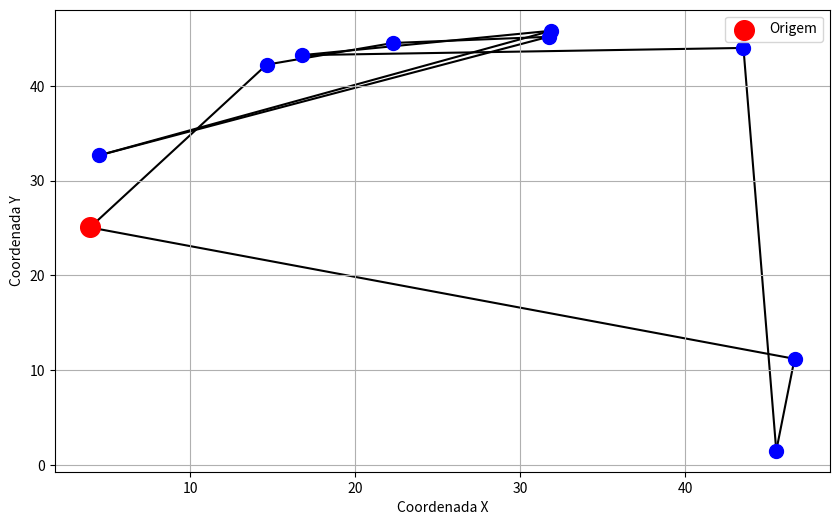

Python code for this plot:
import numpy as np
import pandas as pd
import matplotlib.pyplot as plt

qnt_individuos = 50
qnt_max_geracoes = 100
valor_otimo_aceitavel = 10
Numero_elites = 5
numero_execucoes = 100

def inicializar_populacao(tamanho, numero_pontos):
    return np.array([np.random.permutation(numero_pontos) for _ in range(tamanho)], dtype=object)

def funcao_aptidao(cromossomo, pontos):
    soma_distancias = 0
    for i in range(len(cromossomo)):
        ponto_atual = pontos[cromossomo[i]]
        ponto_proximo = pontos[cromossomo[(i + 1) % len(cromossomo)]]
        distancia = np.linalg.norm(ponto_atual - ponto_proximo)
        soma_distancias += distancia
    return soma_distancias

def torneio(populacao, aptidoes, tamanho_torneio=3):
    selecionados = []
    while len(selecionados) < len(populacao):
        competidores = np.random.choice(len(populacao), tamanho_torneio, replace=False)
        melhor = competidores[np.argmin(aptidoes[competidores])]
        selecionados.append(populacao[melhor])
    return np.array(selecionados, dtype=object)

def crossover_dois_pontos(pai1, pai2):
    tamanho = len(pai1)
    filho1, filho2 = np.zeros(tamanho, dtype=int), np.zeros(tamanho, dtype=int)
    ponto1, ponto2 = sorted(np.random.choice(range(tamanho), 2, replace=False))
    filho1[ponto1:ponto2+1], filho2[ponto1:ponto2+1] = pai2[ponto1:ponto2+1], pai1[ponto1:ponto2+1]
    def preencher_filho(filho, pai_original):
        pos = (ponto2 + 1) % tamanho
        indices_usados = set(filho[ponto1:ponto2+1])
        for gene in np.concatenate((pai_original[ponto2+1:], pai_original[:ponto2+1])):
            if gene not in indices_usados:
                filho[pos] = gene
                indices_usados.add(gene)
                pos = (pos + 1) % tamanho
    preencher_filho(filho1, pai1)
    preencher_filho(filho2, pai2)
    return filho1, filho2

def mutacao_por_troca(cromossomo, taxa_de_mutacao=0.01):
    for i in range(len(cromossomo)):
        if np.random.rand() < taxa_de_mutacao:
            j = np.random.randint(len(cromossomo))
            cromossomo[i], cromossomo[j] = cromossomo[j], cromossomo[i]
    return cromossomo

def elitismo(populacao, aptidoes, n_elites):
    elite_indices = np.argsort(aptidoes)[:n_elites]
    elites = populacao[elite_indices]
    return elites

def algoritmo_genetico():
    pontos = np.random.rand(10, 2)  
    populacao = inicializar_populacao(qnt_individuos, 10)
    populacao = np.array(populacao, dtype=object) 
    melhor_solucao = np.inf

    for _ in range(qnt_max_geracoes):
        aptidoes = np.array([funcao_aptidao(ind, pontos) for ind in populacao])
        if np.min(aptidoes) < melhor_solucao:
            melhor_solucao = np.min(aptidoes)
            if melhor_solucao <= valor_otimo_aceitavel:
                break  
        elites = elitismo(populacao, aptidoes, Numero_elites)
        selected = torneio(populacao, aptidoes)
        offspring = [crossover_dois_pontos(selected[i], selected[(i + 1) % len(selected)]) for i in range(0, len(selected), 2)]
        populacao = [mutacao_por_troca(child) for pair in offspring for child in pair]
        populacao.extend(elites)
        populacao = np.array(populacao, dtype=object)

    return melhor_solucao


resultados_aptidao = [algoritmo_genetico() for _ in range(numero_execucoes)]

menor_valor = np.min(resultados_aptidao)
maior_valor = np.max(resultados_aptidao)
media_valor = np.mean(resultados_aptidao)
desvio_padrao = np.std(resultados_aptidao)

tabela_resultados = pd.DataFrame({
    "Menor Valor de Aptidão": [menor_valor],
    "Maior Valor de Aptidão": [maior_valor],
    "Média de Valor de Aptidão": [media_valor],
    "Desvio-Padrão de Valor de Aptidão": [desvio_padrao]
})

print(tabela_resultados)

pontos = np.random.rand(10, 2) * 50
rotas = np.random.permutation(10)

def plot_tsp(pontos, rotas):
    plt.figure(figsize=(10, 6))
    x, y = pontos[:, 0], pontos[:, 1]
    
    plt.scatter(x, y, color='blue', s=100, zorder=5)
    plt.scatter(x[0], y[0], color='red', s=200, zorder=5, label='Origem') 
    
    for i in range(len(rotas)):
        start_pos = pontos[rotas[i]]
        end_pos = pontos[rotas[(i + 1) % len(rotas)]]
        plt.plot([start_pos[0], end_pos[0]], [start_pos[1], end_pos[1]], 'k-', zorder=1)
    
    plt.xlabel('Coordenada X')
    plt.ylabel('Coordenada Y')
    plt.legend()
    plt.grid(True)
    plt.show()

plot_tsp(pontos, rotas)